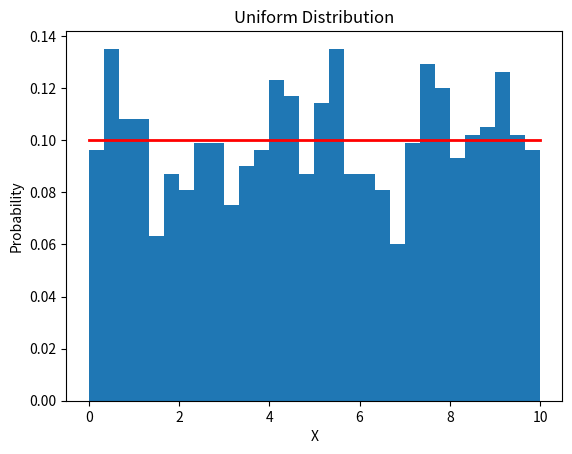

The script that saved this image:
import numpy as np
import matplotlib.pyplot as plt

# Parameters
low = 0  # Lower bound of the distribution
high = 10  # Upper bound of the distribution

# Generate 1000 random numbers from a uniform distribution
s = np.random.uniform(low, high, 1000)

# Create a histogram of the generated numbers
count, bins, ignored = plt.hist(s, 30, density=True)

# Plot the uniform distribution
plt.plot(bins, np.ones_like(bins) / (high - low), linewidth=2, color='r')

# Set labels and title
plt.xlabel('X')
plt.ylabel('Probability')
plt.title('Uniform Distribution')

# Display the plot
plt.show()

